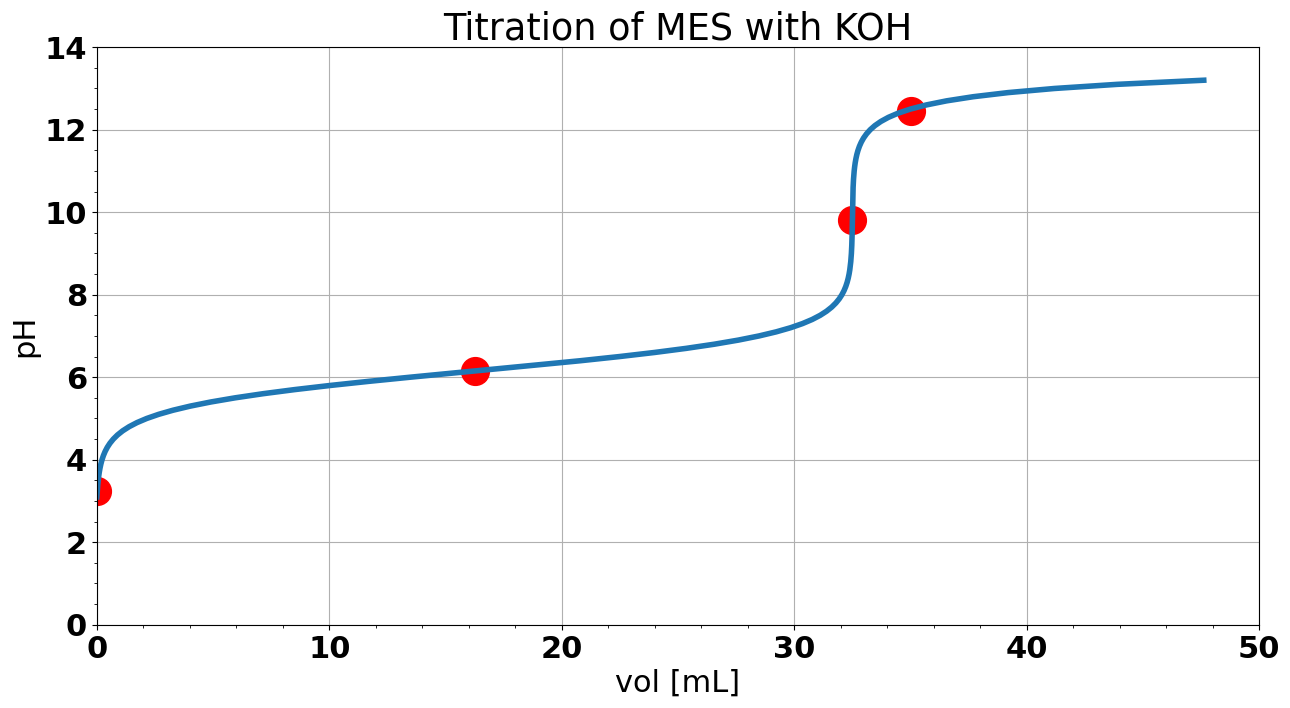
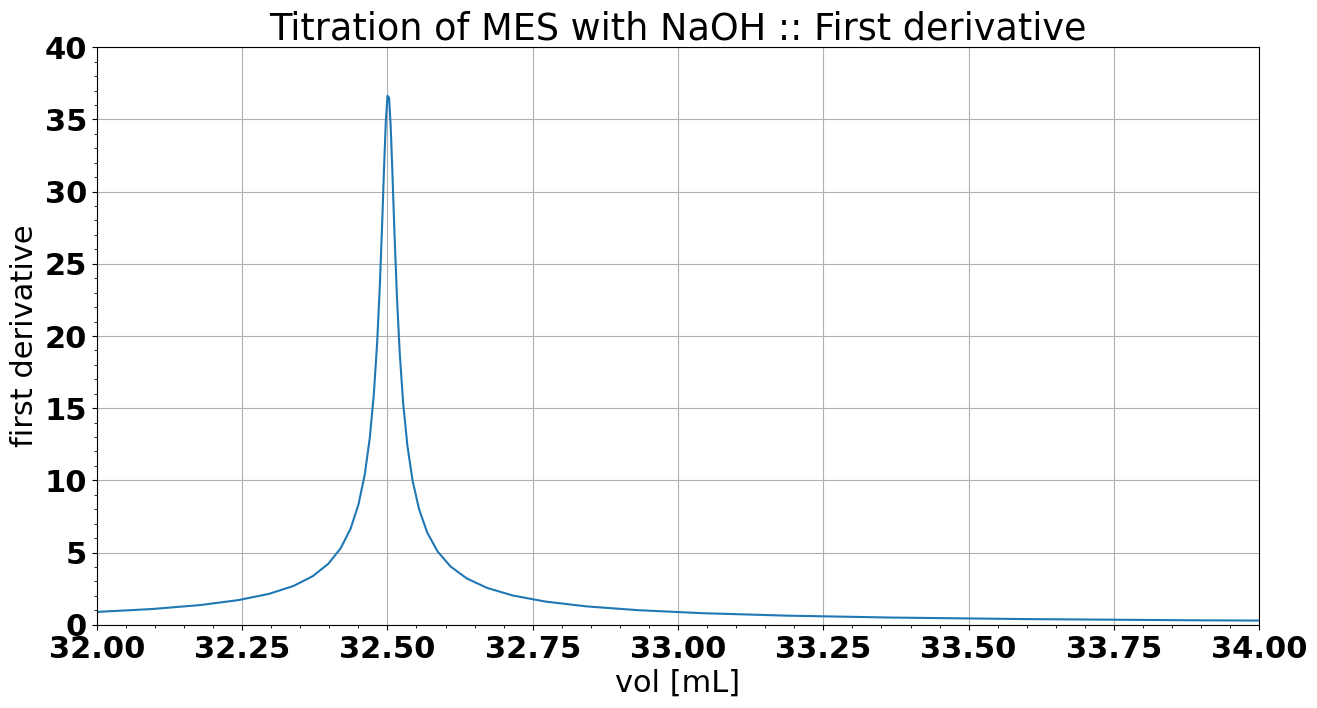
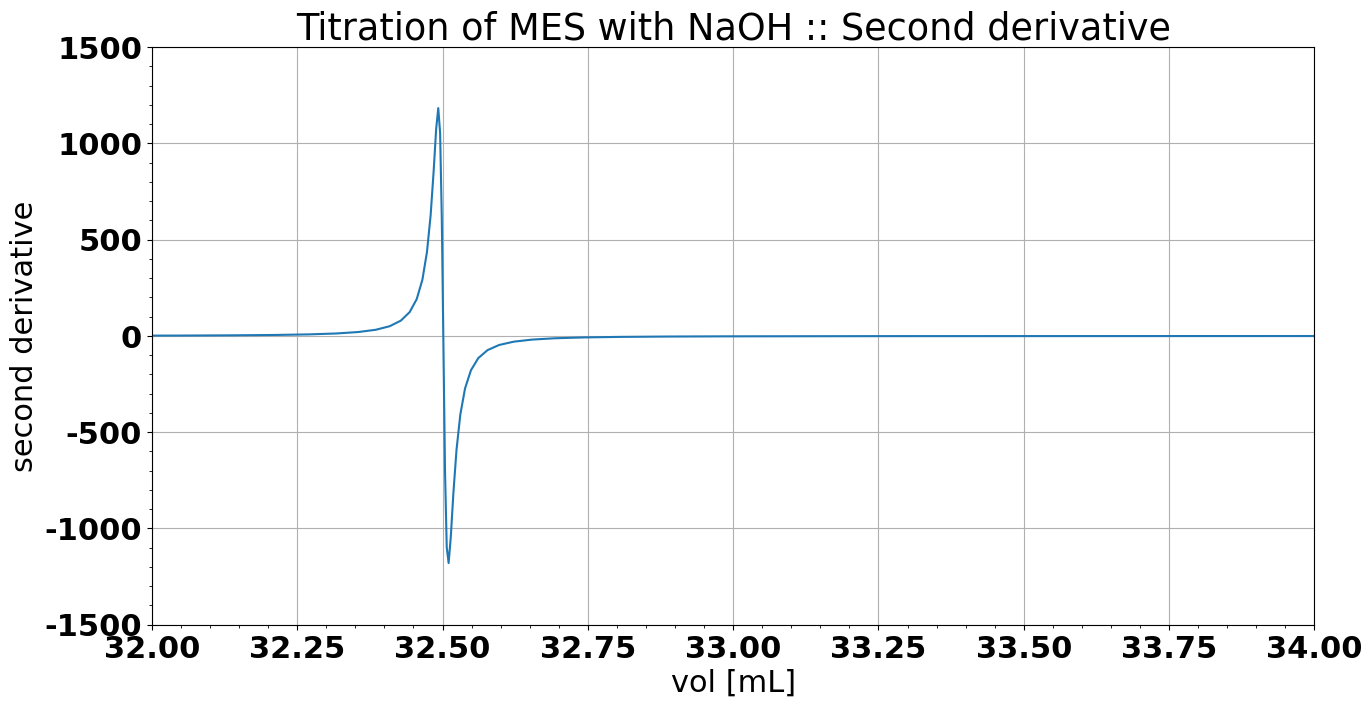
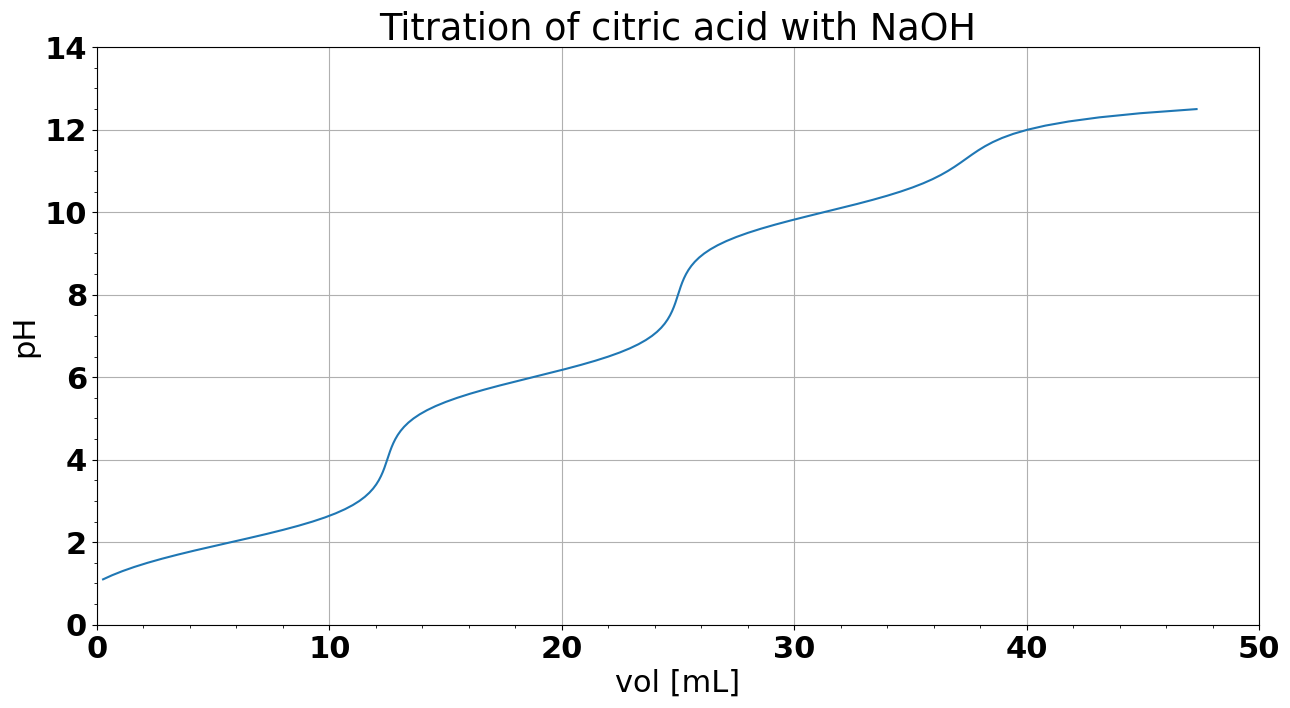
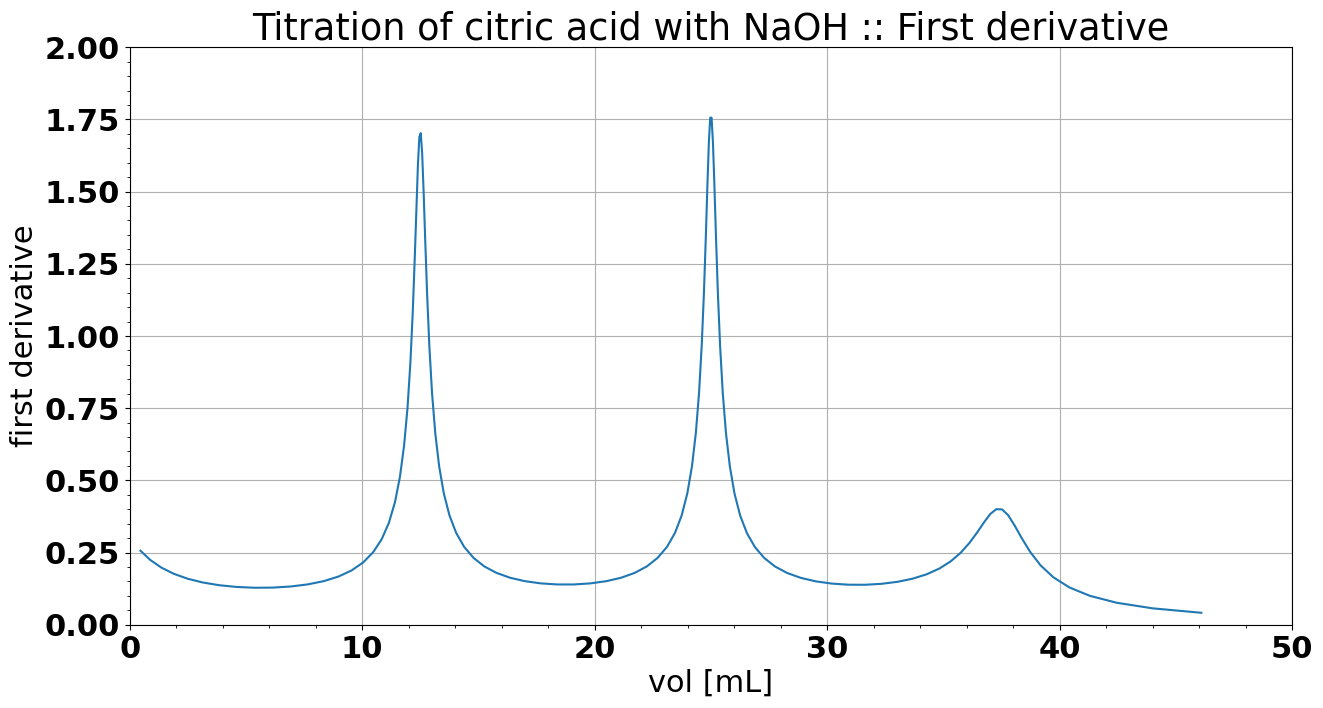
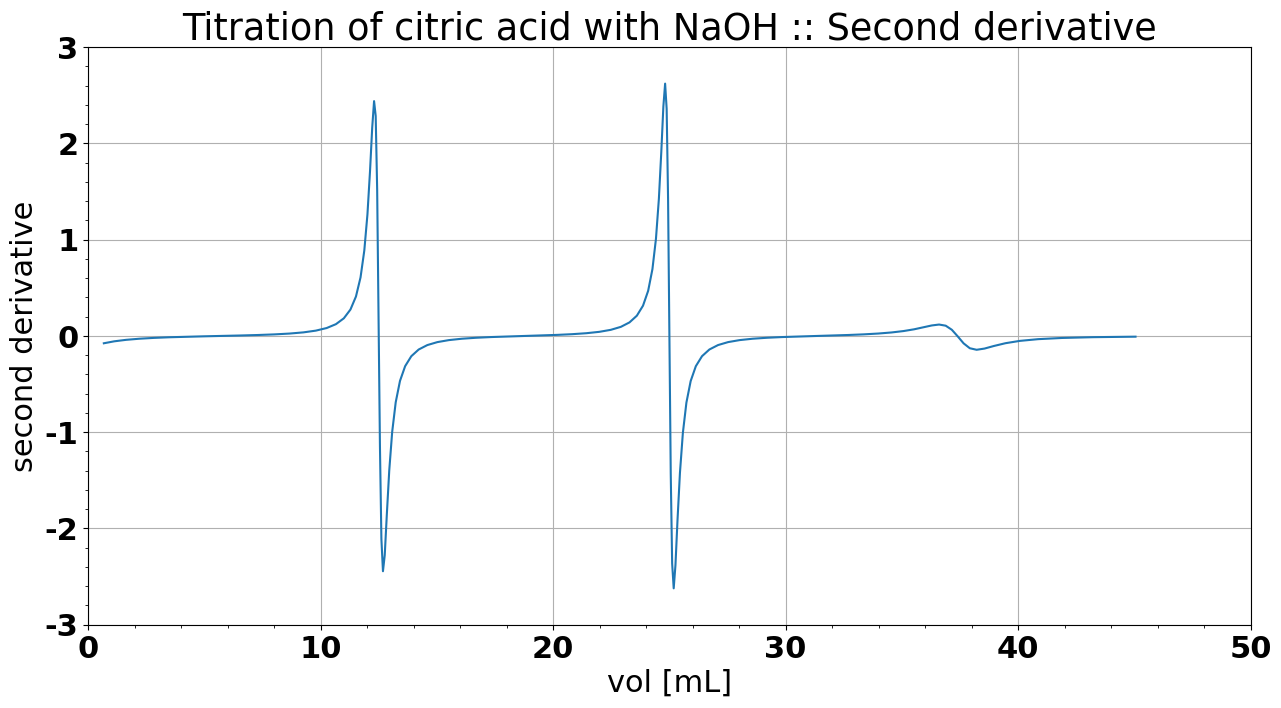

Reproduce these figures in Python, in order.
# import the important libraries

import numpy as np                  # gives us some math functions and array operations

import matplotlib.pyplot as plt     # gives us the ability to plot our data

import matplotlib as mpl
# how many elements should be in our list? 141 will give us a list of pH values from 0.00 - 14.00 in

# 0.10 mL increments. that's a good start but we'll change this later.

mono_array_size = 141



# i'm using the solutions shown on page 255-256 of the Harris book. These are opposite of what we have

# done in class. we usually pick a volume and then calculate the pH at that volume. THESE EQUATIONS

# USE THE PH AS INPUT AND THEN CALCULATE THE VOLUME - OPPOSITE!!! it's not intuitive for us but we

# do it because it's easier to simulate.

# we need to make a list of pH values where we would like to calculate the volume. the following 

# line will create a list of numbers that go from 0.00 - 14.00 in 0.10 pH increments

mono_pH_array = np.linspace(0.00, 14.00, mono_array_size)

#mono_pH_array = np.array([3.23, 5.66, 6.94, 9.82, 11.96, 12.64])



# we should also create an empty list to store our volumes once they are calculated.

# technically, this list isn't empty but rather contains a series of zeros. that makes it the same

# size as the pH_array list above

mono_vol_array = np.zeros(mono_array_size)

#mono_vol_array = np.array([3.23, 5.66, 6.94, 9.82, 11.96, 12.64])



# we also need to define all of the constants for our particular system - this is the titration of MES

# with NaOH that we did in class

mono_conc_base = 0.7692 # concentration of base (NaOH; titrant) in molar



mono_conc_acid = 0.5000 # concentration of acid (MES) in molar

mono_vol_acid = 50.00   # volume of acid (MES) in mL



mono_pKa = 6.15         # pKa of the acid (MES)

mono_Ka = 10**-mono_pKa # Ka of the acid (MES)

Kw = 1.01e-14           # Kw of water at 25 degrees C



# this function will be used to run through our list of pH values and will calculate the

# corresponding volume for that specific pH

# NOTE: this is only a model. while you can calculate a volume for each pH value in the list,

# it's up to you (the expert) to determine if that number makes sense. to give you an example,

# it's impossible to obtain a pH above 13.00 with a solution of 0.1000 M NaOH; the calculated

# volumes above pH 13.00 are garbage so I filter them out.

def mono_calculate_volume(pH):

    H_plus = 10**-pH

    OH_minus = Kw / H_plus

    alpha_A_minus = mono_Ka / (H_plus + mono_Ka)

    phi = (alpha_A_minus - (H_plus - OH_minus)) / (1 + (H_plus - OH_minus) / mono_conc_base)

    vol_base = phi * mono_conc_acid * mono_vol_acid / mono_conc_base

    if (vol_base > 0 and vol_base < 50):

        return vol_base

    else:

        return np.nan



index = 0



# step through all of the values in the pH list and calculate the volume, then store the value

for a in mono_pH_array:

    mono_vol_array[index] = mono_calculate_volume(a)

    index += 1



font = {'family' : 'normal',

        'weight' : 'bold',

        'size'   : 22}



mpl.rc('font', **font)

    

# make a pretty picture

plt.figure(figsize=(15,7.5))

plt.plot([0.00, 16.25, 32.50, 35.00], [3.23, 6.15, 9.81, 12.45], 'ro', markersize=20)

plt.plot(mono_vol_array, mono_pH_array, linewidth=4)

plt.xlabel('vol [mL]')

plt.ylabel('pH')

plt.grid(True)

plt.title('Titration of MES with KOH')

plt.minorticks_on()

plt.axis([0.00, 50.00, 0.00, 14.00]) # YOU SHOULD CHANGE THESE NUMBERS TO "ZOOM IN" TO YOUR PEAK (XMIN, XMAX, YMIN, YMAX)

plt.show()
# we need to setup empty lists so we have a place to store the results of our first derivatives

mono_vol_array_1st = np.zeros(mono_array_size)

mono_pH_array_1st = np.zeros(mono_array_size)



# here is where we actually calculate the first derivative. this is EXACTLY what is shown on

# page 244 of the textbook. this is EXACTLY what you have to do in lab this week!

for index in range(0, mono_array_size - 1, 1):

    mono_vol_array_1st[index] = (mono_vol_array[index] + mono_vol_array[index + 1]) / 2

    mono_pH_array_1st[index] = (mono_pH_array[index + 1] - mono_pH_array[index]) / (mono_vol_array[index + 1] - mono_vol_array[index])



# make a pretty picture

plt.figure(figsize=(15,7.5))

plt.plot(mono_vol_array_1st, mono_pH_array_1st)

plt.xlabel('vol [mL]')

plt.ylabel('first derivative')

plt.grid(True)

plt.title('Titration of MES with NaOH :: First derivative')

plt.minorticks_on()

plt.axis([32.00, 34.00, 0.00, 40.00]) # YOU SHOULD CHANGE THESE NUMBERS TO "ZOOM IN" TO YOUR PEAK (XMIN, XMAX, YMIN, YMAX)

plt.show()
# we need to setup empty lists so we have a place to store the results of our second derivatives

mono_vol_array_2nd = np.zeros(mono_array_size)

mono_pH_array_2nd = np.zeros(mono_array_size)



# here is where we actually calculate the first derivative. this is EXACTLY what is shown on

# page 244 of the textbook. this is EXACTLY what you have to do in lab this week!

for index in range(0, mono_array_size - 1, 1):

    mono_vol_array_2nd[index] = (mono_vol_array_1st[index] + mono_vol_array_1st[index + 1]) / 2

    mono_pH_array_2nd[index] = (mono_pH_array_1st[index + 1] - mono_pH_array_1st[index]) / (mono_vol_array_1st[index + 1] - mono_vol_array_1st[index])



# make a pretty picture

plt.figure(figsize=(15,7.5))

plt.plot(mono_vol_array_2nd, mono_pH_array_2nd)

plt.xlabel('vol [mL]')

plt.ylabel('second derivative')

plt.grid(True)

plt.title('Titration of MES with NaOH :: Second derivative')

plt.minorticks_on()

plt.axis([32.00, 34.00, -1500.00, 1500.00]) # YOU SHOULD CHANGE THESE NUMBERS TO "ZOOM IN" TO YOUR PEAK (XMIN, XMAX, YMIN, YMAX)

plt.show()
# how many elements should be in our list? 141 will give us a list of pH values from 0.00 - 14.00 in

# 0.10 mL increments. that's should be good.

poly_array_size = 141



# i'm using the solutions shown on page 255-256 of the Harris book. These are opposite of what we have

# done in class. we usually pick a volume and then calculate the pH at that volume. THESE EQUATIONS

# USE THE PH AS INPUT AND THEN CALCULATE THE VOLUME - OPPOSITE!!! it's not intuitive for us but we

# do it because it's easier to simulate.

# we need to make a list of pH values where we would like to calculate the volume. the following 

# line will create a list of numbers that go from 0.00 - 14.00 in 0.10 pH increments

poly_pH_array = np.linspace(0.00, 14.00, poly_array_size)



# we should also create an empty list to store our volumes once they are calculated.

# technically, this list isn't empty but rather contains a series of zeros. that makes it the same

# size as the pH_array list above

poly_vol_array = np.zeros(poly_array_size)



# we also need to define all of the constants for our particular system - this is a titration of citric acid

# with NaOH. it's similar to what you will do in lab next week.

poly_conc_base = 0.16 # concentration of base (NaOH; titrant) in molar



poly_conc_acid = 0.0400 # concentration of acid (citric) in molar

poly_vol_acid = 50.00   # volume of acid (citric) in mL



poly_pKa1 = 2     # pKa1 of the acid

poly_pKa2 = 6     # pKa2 of the acid

poly_pKa3 = 10     # pKa3 of the acid

poly_Ka1 = 10**-poly_pKa1      # pKa1 of the acid

poly_Ka2 = 10**-poly_pKa2      # pKa2 of the acid

poly_Ka3 = 10**-poly_pKa3      # pKa3 of the acid

Kw = 1.01e-14           # Kw of water at 25 degrees C



# this function will be used to run through our list of pH values and will calculate the

# corresponding volume for that specific pH

# NOTE: this is only a model. while you can calculate a volume for each pH value in the list,

# it's up to you (the expert) to determine if that number makes sense. to give you an example,

# it's impossible to obtain a pH of 13.00 with a solution of 0.1000 M NaOH; the calculated

# volumes are garbage so I filter them out.

def poly_calculate_volume(pH):

    H_plus = 10**-pH

    OH_minus = Kw / H_plus

    poly_D = ((H_plus**3) + (H_plus**2 * poly_Ka1) + (H_plus * poly_Ka1 * poly_Ka2) + (poly_Ka1 * poly_Ka2 * poly_Ka3))

    alpha_H2A_minus = (H_plus**2 * poly_Ka1) / poly_D

    alpha_HA_2minus = (H_plus * poly_Ka1 * poly_Ka2) / poly_D

    alpha_A_3minus = (poly_Ka1 * poly_Ka2 * poly_Ka3) / poly_D

    phi = (alpha_H2A_minus + 2 * alpha_HA_2minus + 3 * alpha_A_3minus - (H_plus - OH_minus)) / (1 + (H_plus - OH_minus) / poly_conc_base)

    vol_base = phi * poly_conc_acid * poly_vol_acid / poly_conc_base

    if (vol_base > 0 and vol_base < 50):

        return vol_base

    else:

        return np.nan



index = 0



# step through all of the values in the pH list and calculate the volume, then store the value

for a in poly_pH_array:

    poly_vol_array[index] = poly_calculate_volume(a)

    index += 1



# make a pretty picture

plt.figure(figsize=(15,7.5))

plt.plot(poly_vol_array, poly_pH_array)

plt.xlabel('vol [mL]')

plt.ylabel('pH')

plt.grid(True)

plt.title('Titration of citric acid with NaOH')

plt.minorticks_on()

plt.axis([0.00, 50.00, 0.00, 14.00])

plt.show()
# we need to setup empty lists so we have a place to store the results of our first derivatives

poly_vol_array_1st = np.zeros(poly_array_size)

poly_pH_array_1st = np.zeros(poly_array_size)



# here is where we actually calculate the first derivative. this is EXACTLY what is shown on

# page 244 of the textbook. this is EXACTLY what you have to do in lab next week!

for index in range(0, poly_array_size - 1, 1):

    poly_vol_array_1st[index] = (poly_vol_array[index] + poly_vol_array[index + 1]) / 2

    poly_pH_array_1st[index] = (poly_pH_array[index + 1] - poly_pH_array[index]) / (poly_vol_array[index + 1] - poly_vol_array[index])



# make a pretty picture

plt.figure(figsize=(15,7.5))

plt.plot(poly_vol_array_1st, poly_pH_array_1st)

plt.xlabel('vol [mL]')

plt.ylabel('first derivative')

plt.grid(True)

plt.title('Titration of citric acid with NaOH :: First derivative')

plt.minorticks_on()

plt.axis([0.00, 50.00, 0.00, 2.00]) # YOU SHOULD CHANGE THESE NUMBERS TO "ZOOM IN" TO YOUR PEAKS (XMIN, XMAX, YMIN, YMAX)

plt.show()
# we need to setup empty lists so we have a place to store the results of our second derivatives

poly_vol_array_2nd = np.zeros(poly_array_size)

poly_pH_array_2nd = np.zeros(poly_array_size)



# here is where we actually calculate the first derivative. this is EXACTLY what is shown on

# page 244 of the textbook. this is EXACTLY what you have to do in lab this week!

for index in range(0, poly_array_size - 1, 1):

    poly_vol_array_2nd[index] = (poly_vol_array_1st[index] + poly_vol_array_1st[index + 1]) / 2

    poly_pH_array_2nd[index] = (poly_pH_array_1st[index + 1] - poly_pH_array_1st[index]) / (poly_vol_array_1st[index + 1] - poly_vol_array_1st[index])



# make a pretty picture

plt.figure(figsize=(15,7.5))

plt.plot(poly_vol_array_2nd, poly_pH_array_2nd)

plt.xlabel('vol [mL]')

plt.ylabel('second derivative')

plt.grid(True)

plt.title('Titration of citric acid with NaOH :: Second derivative')

plt.minorticks_on()

plt.axis([0.00, 50.00, -3.00, 3.00]) # YOU SHOULD CHANGE THESE NUMBERS TO "ZOOM IN" TO YOUR PEAK (XMIN, XMAX, YMIN, YMAX)

plt.show()